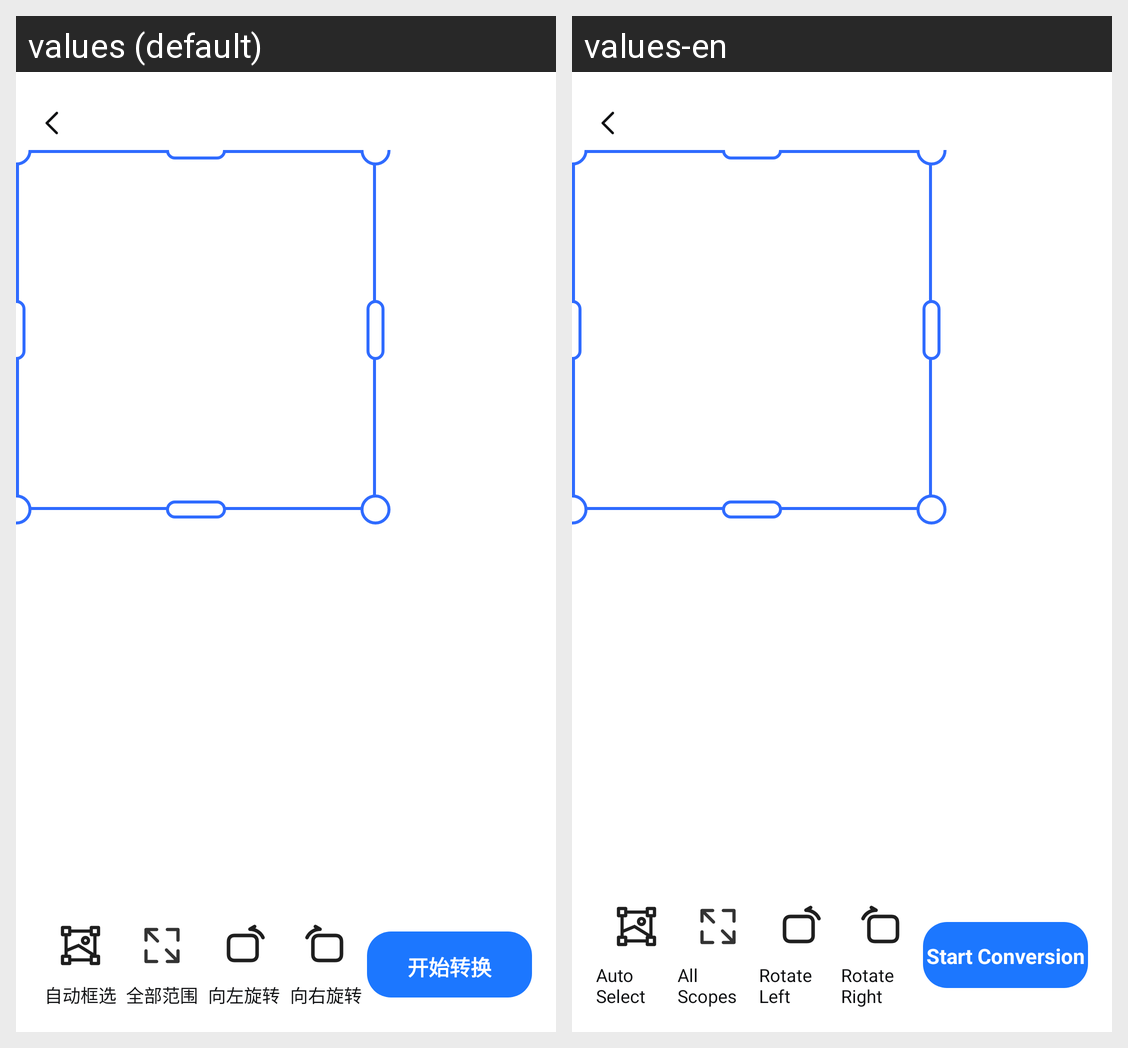

Translations of the strings shown on this Android screen, per locale in the grid:
Android screen res/layout/activity_ai_file_image_crop.xml rendered under 2 locales, left to right: values (default), values-en. Device: Nexus 5 (rendered at 1080×1920; each locale shown at half size, 540×960, under a caption strip naming it); theme AppTheme.
Strings drawn on this screen, with the default value and each locale's value (text and hints the layout hard-codes, and strings that could not be matched under every locale, appear in the picture but are not listed):

label_auto_select
  values: 自动框选
  values-en: Auto Select

title_all_scopes
  values: 全部范围
  values-en: All Scopes

btn_rotate_left
  values: 向左旋转
  values-en: Rotate Left

btn_rotate_right
  values: 向右旋转
  values-en: Rotate Right

btn_start_convert
  values: 开始转换
  values-en: Start Conversion
